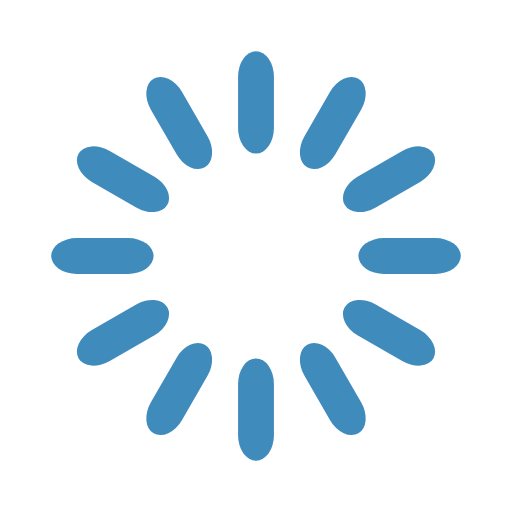
t = 0.00 s
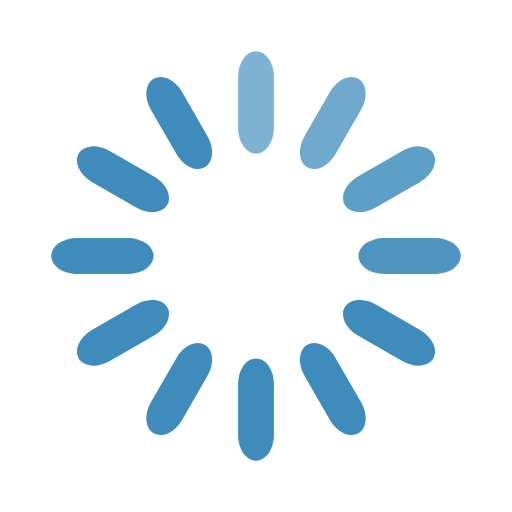
t = 0.33 s
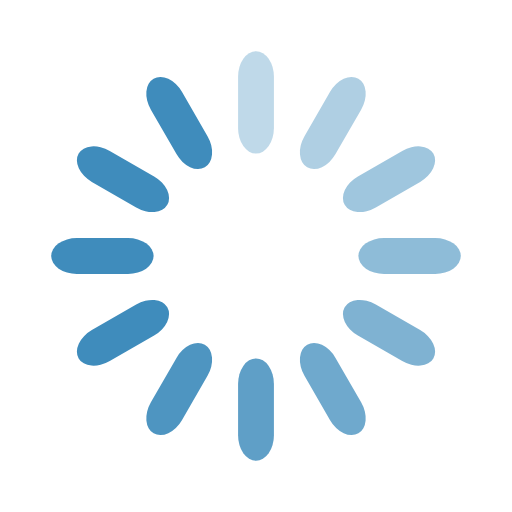
t = 0.67 s
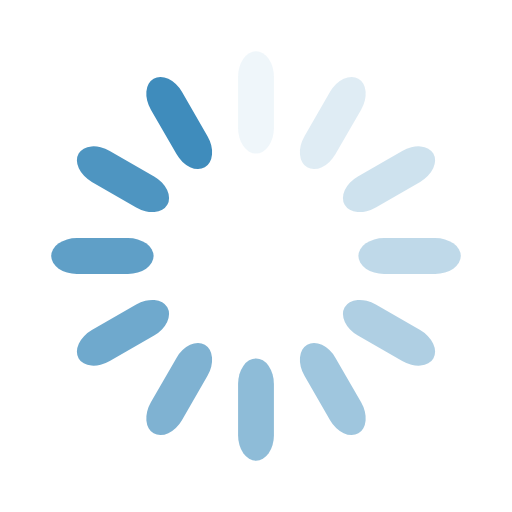
t = 0.92 s
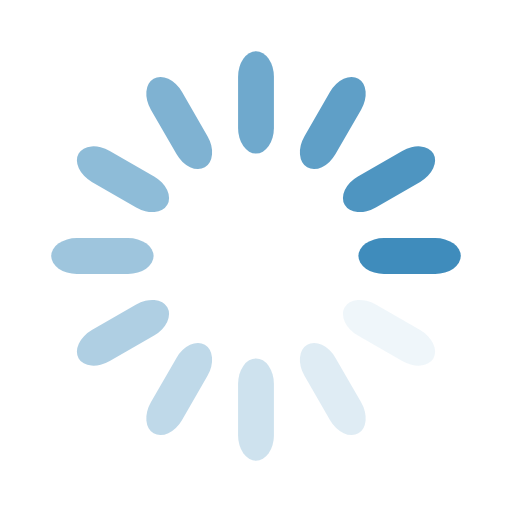
t = 1.25 s
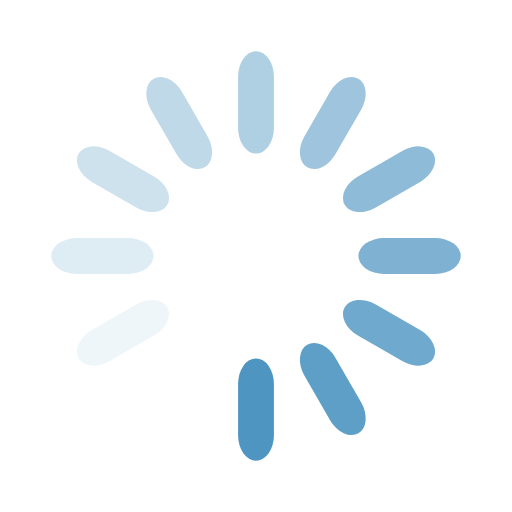
t = 1.58 s

The animated SVG that drew these frames (rendered in a browser with its animation timeline set to each time). Animation: 12 SMIL elements (animate=12); one cycle of 1.92 s, repeats indefinitely.

<svg width='152px' height='152px' xmlns="http://www.w3.org/2000/svg" viewBox="0 0 100 100" preserveAspectRatio="xMidYMid" class="uil-default"><rect x="0" y="0" width="100" height="100" fill="none" class="bk"></rect><rect  x='46.5' y='40' width='7' height='20' rx='5' ry='5' fill='#3f8cbc' transform='rotate(0 50 50) translate(0 -30)'>  <animate attributeName='opacity' from='1' to='0' dur='1s' begin='0s' repeatCount='indefinite'/></rect><rect  x='46.5' y='40' width='7' height='20' rx='5' ry='5' fill='#3f8cbc' transform='rotate(30 50 50) translate(0 -30)'>  <animate attributeName='opacity' from='1' to='0' dur='1s' begin='0.08333333333333333s' repeatCount='indefinite'/></rect><rect  x='46.5' y='40' width='7' height='20' rx='5' ry='5' fill='#3f8cbc' transform='rotate(60 50 50) translate(0 -30)'>  <animate attributeName='opacity' from='1' to='0' dur='1s' begin='0.16666666666666666s' repeatCount='indefinite'/></rect><rect  x='46.5' y='40' width='7' height='20' rx='5' ry='5' fill='#3f8cbc' transform='rotate(90 50 50) translate(0 -30)'>  <animate attributeName='opacity' from='1' to='0' dur='1s' begin='0.25s' repeatCount='indefinite'/></rect><rect  x='46.5' y='40' width='7' height='20' rx='5' ry='5' fill='#3f8cbc' transform='rotate(120 50 50) translate(0 -30)'>  <animate attributeName='opacity' from='1' to='0' dur='1s' begin='0.3333333333333333s' repeatCount='indefinite'/></rect><rect  x='46.5' y='40' width='7' height='20' rx='5' ry='5' fill='#3f8cbc' transform='rotate(150 50 50) translate(0 -30)'>  <animate attributeName='opacity' from='1' to='0' dur='1s' begin='0.4166666666666667s' repeatCount='indefinite'/></rect><rect  x='46.5' y='40' width='7' height='20' rx='5' ry='5' fill='#3f8cbc' transform='rotate(180 50 50) translate(0 -30)'>  <animate attributeName='opacity' from='1' to='0' dur='1s' begin='0.5s' repeatCount='indefinite'/></rect><rect  x='46.5' y='40' width='7' height='20' rx='5' ry='5' fill='#3f8cbc' transform='rotate(210 50 50) translate(0 -30)'>  <animate attributeName='opacity' from='1' to='0' dur='1s' begin='0.5833333333333334s' repeatCount='indefinite'/></rect><rect  x='46.5' y='40' width='7' height='20' rx='5' ry='5' fill='#3f8cbc' transform='rotate(240 50 50) translate(0 -30)'>  <animate attributeName='opacity' from='1' to='0' dur='1s' begin='0.6666666666666666s' repeatCount='indefinite'/></rect><rect  x='46.5' y='40' width='7' height='20' rx='5' ry='5' fill='#3f8cbc' transform='rotate(270 50 50) translate(0 -30)'>  <animate attributeName='opacity' from='1' to='0' dur='1s' begin='0.75s' repeatCount='indefinite'/></rect><rect  x='46.5' y='40' width='7' height='20' rx='5' ry='5' fill='#3f8cbc' transform='rotate(300 50 50) translate(0 -30)'>  <animate attributeName='opacity' from='1' to='0' dur='1s' begin='0.8333333333333334s' repeatCount='indefinite'/></rect><rect  x='46.5' y='40' width='7' height='20' rx='5' ry='5' fill='#3f8cbc' transform='rotate(330 50 50) translate(0 -30)'>  <animate attributeName='opacity' from='1' to='0' dur='1s' begin='0.9166666666666666s' repeatCount='indefinite'/></rect></svg>
